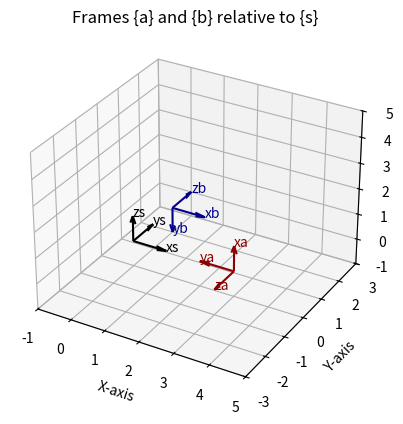

Recreate this plot in Python. (Note: this script raises an exception after producing the figure.)
import numpy as np
import matplotlib.pyplot as plt
import os

# {s} frame
xs = np.array([1, 0, 0])
ys = np.array([0, 1, 0])
zs = np.array([0, 0, 1])
origin_s = np.array([0, 0, 0])

# {a} frame
xa = np.array([0, 0, 1])
ya = np.array([-1, 0, 0])
za = np.cross(xa, ya)
origin_a = np.array([3, 0, 0])

# {b} frame
xb = np.array([1, 0, 0])
yb = np.array([0, 0, -1])
zb = np.cross(xb, yb)
origin_b = np.array([0, 2, 0])

## a)
# Plot diagram showing {a} and {b} relative to {s}
fig = plt.figure()
ax = fig.add_subplot(111, projection='3d')

def plot_frame(origin, x, y, z, color="black", frame_name="", ax=ax):
    ax.quiver(*origin, *x, color=color, length=1, normalize=True)
    ax.quiver(*origin, *y, color=color, length=1, normalize=True)
    ax.quiver(*origin, *z, color=color, length=1, normalize=True)

    ax.text(*(origin + x), 'x' + frame_name, color=color)
    ax.text(*(origin + y), 'y' + frame_name, color=color)
    ax.text(*(origin + z), 'z' + frame_name, color=color)

# Plot {s} frame
plot_frame(origin_s, xs, ys, zs, 'black', 's')

# Plot frame {a}
plot_frame(origin_a, xa, ya, za, 'darkred', 'a')

# Plot frame {b}
plot_frame(origin_b, xb, yb, zb, 'darkblue', 'b')

ax.set_xlim([-1, 5])
ax.set_ylim([-3, 3])
ax.set_zlim([-1, 5])
ax.set_xlabel('X-axis')
ax.set_ylabel('Y-axis')
ax.set_zlabel('Z-axis')
ax.set_title('Frames {a} and {b} relative to {s}')

current_dir = os.path.dirname(os.path.abspath(__file__))
image_path = os.path.join(current_dir, 'diagram.png')

plt.savefig(image_path)

print('a)')
print('Diagram saved to:', image_path)


## b)
# Calculate rotation matrices Rsa and Rsb

print('b)')

Rsa = np.array([xa, ya, za]).T
Rsb = np.array([xb, yb, zb]).T
print("Rsa: \n", Rsa)
print("Rsb: \n", Rsb)

# Calculate transformation matrices Tsa and Tsb
# homogeneous transformation matrices in R3:
# T = [ R p ]
#     [ 0 1 ]

Tsa = np.identity(4)
Tsa[:3, :3] = Rsa
Tsa[:3, 3] = origin_a
print("Tsa: \n", Tsa)

Tsb = np.identity(4)
Tsb[:3, :3] = Rsb
Tsb[:3, 3] = origin_b
print("Tsb: \n", Tsb)


## c)
# Calculating the inverse of Tsb without inversing matrix
print('c)')

# Proposition 3.15. The inverse of a transformation matrix T 2 SE(3) is also 
# a transformation matrix, and it has the following form:
# T = [ R p ]⁻¹ = [ R^T -R^T · p ]
#     [ 0 1 ]     [  0      1    ]

def compute_reverse_transformation(T):
    R = T[:3, :3]
    p = T[:3, 3]
    T_reverse = np.identity(4)
    T_reverse[:3, :3] = R.T
    T_reverse[:3, 3] = -R.T @ p
    return T_reverse

Tsb_inv = compute_reverse_transformation(Tsb)
print("Inverse transformation matrix Tsb: \n", Tsb_inv)

# Plotting the inverse to check if it is correct
origin_b_inv = Tsb_inv[:3, 3]

fig = plt.figure()
ax = fig.add_subplot(111, projection='3d')
ax.set_xlim([-1, 5])
ax.set_ylim([-3, 3])
ax.set_zlim([-1, 5])
ax.set_xlabel('X-axis')
ax.set_ylabel('Y-axis')
ax.set_zlabel('Z-axis')

plot_frame(origin_b, xb, yb, zb, 'darkblue', 'b', ax=ax)
plot_frame(origin_b_inv, Tsb_inv[:3, 0], Tsb_inv[:3, 1], Tsb_inv[:3, 2], 'red', 'b_inv', ax=ax)
image_path = os.path.join(current_dir, 'diagram_with_inverse.png')
plt.savefig(image_path)
print('Diagram saved to:', image_path)

## d)
print('d)')
# Tab = ?
# Changing the reference frame of a vector or a frame. By a subscript
# cancellation rule analogous to that for rotations, for any three reference frames
# {a}, {b}, and {c}, and any vector v expressed in {b} as vb,
# Tab · Tbc = Tac
# Tab · vb = va

# We have Tsb and Tsa, we want Tab, so we use the inverse of Tsa which is equivalent to Tas
# Tab = Tsa⁻¹ · Tsb = Tas · Tsb = Tab
Tsa_inv = compute_reverse_transformation(Tsa)

Tab = Tsa_inv @ Tsb
print("Tab: \n", Tab)

# Plotting the transformation matrix Tab to check if it is correct
origin_ab = Tab[:3, 3]

fig = plt.figure()
ax = fig.add_subplot(111, projection='3d')
ax.set_xlim([0, 4])
ax.set_ylim([-2, 2])
ax.set_zlim([-1, 3])
ax.set_xlabel('X-axis')
ax.set_ylabel('Y-axis')
ax.set_zlabel('Z-axis')

plot_frame(origin_a, xa, ya, za, 'darkblue', 'a', ax=ax)
plot_frame(origin_b, xb, yb, zb, 'darkblue', 'b', ax=ax)
plot_frame(origin_ab, Tab[:3, 0], Tab[:3, 1], Tab[:3, 2], 'red', 'b_inv', ax=ax)

image_path = os.path.join(current_dir, 'diagram_ab.png')
plt.savefig(image_path)
print('Diagram saved to:', image_path)


## e)
print('e)')

# Whether we pre-multiply or post-multiply Tsb by T = (R, p) determines
# whether the ŵ-axis and p are interpreted as in the fixed frame {s} or in the
# body frame {a}:

# Post-multiplying corresponding to a body frame transformation of Tsa
# here we are rotating and translating the body frame {a} to the fixed frame {s}
T = Tsb
T1 = Tsa @ T
print('T1: \n', T1)
print('Post-multiplying corresponding to a body frame transformation of Tsa, we are rotating and translating the body frame {a} to the fixed frame {s}.')

# Pre-multiplying corresponding to a fixed frame transformation of Tsa
# here we are rotating and translating the fixed frame {s} to the body frame {a}
T2 = T @ Tsa
print('T2: \n', T2)
print('Pre-multiplying corresponding to a fixed frame transformation of Tsa, we are rotating and translating the fixed frame {s} to the body frame {a}.')


## f)
print('f)')

pb = np.array([1, 2, 3]) # point in {b} coordinates
pb_homogeneous = np.append(pb, 1)
ps_homogeneous = Tsb @ pb_homogeneous
ps = ps_homogeneous[:3]

print("Point pb in {b} coordinates: ", pb[:3])
print("Point ps in {s} coordinates: ", ps[:3])


## g)
ps = np.array([1, 2, 3]) # point in {s} coordinates
ps_homogeneous = np.append(ps, 1)

p_prime = Tsb @ ps_homogeneous
pb_double_prime = Tsb_inv @ ps_homogeneous

print("Point ps in {s} coordinates: ", ps[:3])
print("Point p' in {b} coordinates: ", p_prime[:3])
print("Point p'' in {b} coordinates: ", pb_double_prime[:3])

print("Interpretation:")
print("p' should be interpreted as changing coordinates from the {s} frame to the {b} frame without moving the point p.")
print("p'' should be interpreted as moving the location of the point p in space, but the coordinates remain represented in the same {s} frame.")
